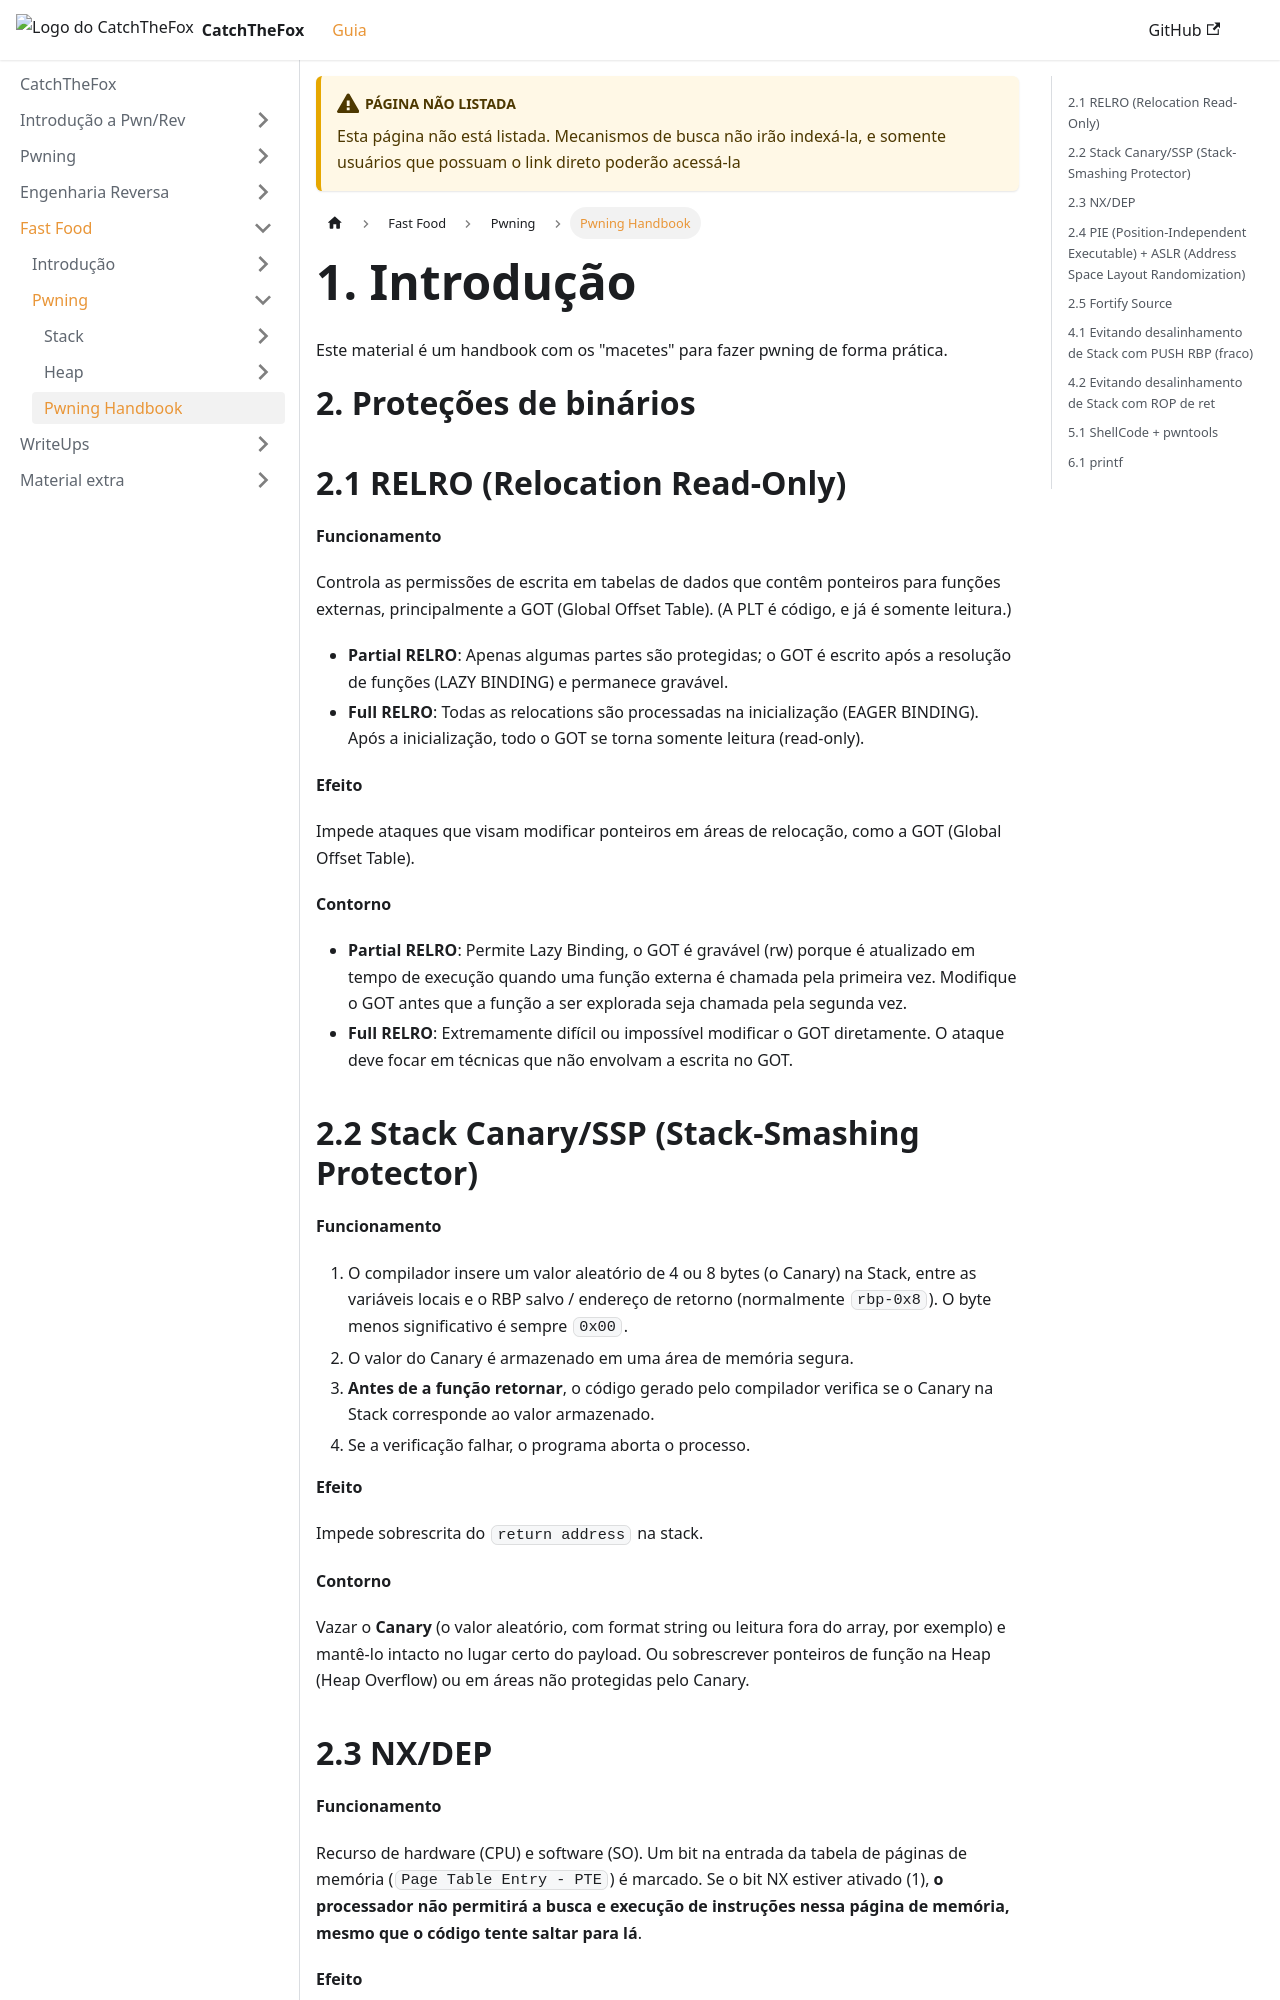

repository: AriiiAlves/CatchTheFox · page: fast-food/pwning/handbook/index.html · generator: docusaurus

---
title: "Pwning Handbook"
sidebar_position: 99
unlisted: true
---

# 1. Introdução

Este material é um handbook com os "macetes" para fazer pwning de forma prática.

# 2. Proteções de binários

## 2.1 RELRO (Relocation Read-Only)

**Funcionamento**

Controla as permissões de escrita em tabelas de dados que contêm ponteiros para funções externas, principalmente a GOT (Global Offset Table). (A PLT é código, e já é somente leitura.)

- **Partial RELRO**: Apenas algumas partes são protegidas; o GOT é escrito após a resolução de funções (LAZY BINDING) e permanece gravável.
- **Full RELRO**: Todas as relocations são processadas na inicialização (EAGER BINDING). Após a inicialização, todo o GOT se torna somente leitura (read-only).

**Efeito**

Impede ataques que visam modificar ponteiros em áreas de relocação, como a GOT (Global Offset Table).

**Contorno**

- **Partial RELRO**: Permite Lazy Binding, o GOT é gravável (rw) porque é atualizado em tempo de execução quando uma função externa é chamada pela primeira vez. Modifique o GOT antes que a função a ser explorada seja chamada pela segunda vez.
- **Full RELRO**: Extremamente difícil ou impossível modificar o GOT diretamente. O ataque deve focar em técnicas que não envolvam a escrita no GOT.

## 2.2 Stack Canary/SSP (Stack-Smashing Protector)

**Funcionamento**

1. O compilador insere um valor aleatório de 4 ou 8 bytes (o Canary) na Stack, entre as variáveis locais e o RBP salvo / endereço de retorno (normalmente `rbp-0x8`). O byte menos significativo é sempre `0x00`.
2. O valor do Canary é armazenado em uma área de memória segura.
3. **Antes de a função retornar**, o código gerado pelo compilador verifica se o Canary na Stack corresponde ao valor armazenado.
4. Se a verificação falhar, o programa aborta o processo.

**Efeito**

Impede sobrescrita do `return address` na stack.

**Contorno**

Vazar o **Canary** (o valor aleatório, com format string ou leitura fora do array, por exemplo) e mantê-lo intacto no lugar certo do payload. Ou sobrescrever ponteiros de função na Heap (Heap Overflow) ou em áreas não protegidas pelo Canary.
